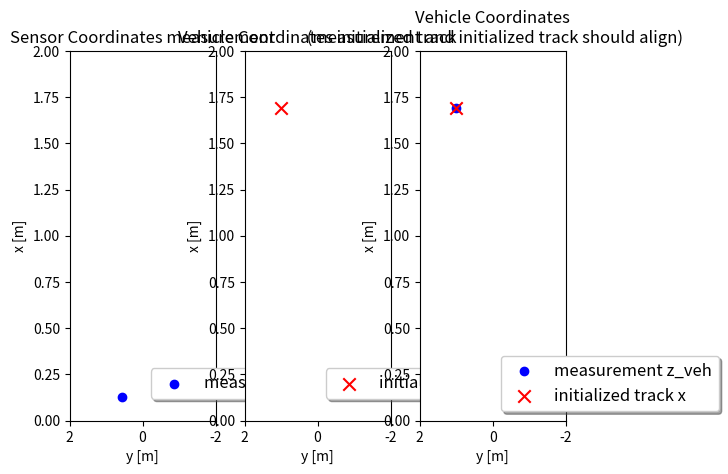

The script that saved this image:
# imports
import numpy as np
import matplotlib
# matplotlib.use('wxagg') # change backend so that figure maximizing works on Mac as well
import matplotlib.pyplot as plt
import matplotlib.ticker as ticker


class Track:
    '''Track class with state, covariance, id'''

    def __init__(self, meas, id):
        print('creating track no.', id)
        self.id = id
        self.x = np.zeros((6, 1))
        self.P = np.zeros((6, 6))

        ############
        # TODO: initialize self.x and self.P from measurement z and R, don't forget coordinate transforms
        ############
        print('Track init, z\n', meas.z)

        z_1 = np.ones((4, 1))
        z_1[0:3] = meas.z
        position_1 = meas.sens_to_veh * z_1
        self.x[0:3] = position_1[0:3]
        print('Track init, x\n', self.x)

        M_rot = meas.sens_to_veh[0:3, 0:3]
        P_pos = M_rot * meas.R * M_rot.transpose()

        sigma_P_vel_44 = 50
        sigma_P_vel_55 = 50

        # NOTE: wo do not assume much velocity in height, unless we have very steep hills
        sigma_P_vel_66 = 5

        P_vel = np.matrix([
            [sigma_P_vel_44**2, 0,                      0],
            [0,                 sigma_P_vel_55 ** 2,    0],
            [0,                 0,                      sigma_P_vel_66 ** 2]
        ])

        self.P[0:3, 0:3] = P_pos
        self.P[3:6, 3:6] = P_vel
        print('Track init, P\n', self.P)


###################

class Measurement:
    '''Lidar measurement class including measurement z, covariance R, coordinate transform matrix'''

    def __init__(self, gt, phi, t):
        # compute rotation around z axis
        M_rot = np.matrix([[np.cos(phi), -np.sin(phi), 0],
                           [np.sin(phi), np.cos(phi), 0],
                           [0, 0, 1]])

        # coordiante transformation matrix from sensor to vehicle coordinates
        self.sens_to_veh = np.matrix(np.identity(4))
        self.sens_to_veh[0:3, 0:3] = M_rot
        self.sens_to_veh[0:3, 3] = t
        print('Coordinate transformation matrix:\n', self.sens_to_veh)

        # transform ground truth from vehicle to sensor coordinates
        gt_veh = np.ones((4, 1))  # homogeneous coordinates
        gt_veh[0:3] = gt[0:3]
        gt_sens = np.linalg.inv(self.sens_to_veh) * gt_veh

        # create measurement object
        sigma_lidar_x = 0.01  # standard deviation for noisy measurement generation
        sigma_lidar_y = 0.01
        sigma_lidar_z = 0.001

        self.z = np.zeros((3, 1))  # measurement vector
        self.z[0] = float(gt_sens[0, 0]) + np.random.normal(0, sigma_lidar_x)
        self.z[1] = float(gt_sens[1, 0]) + np.random.normal(0, sigma_lidar_y)
        self.z[2] = float(gt_sens[2, 0]) + np.random.normal(0, sigma_lidar_z)

        self.R = np.matrix([[sigma_lidar_x ** 2, 0, 0],  # measurement noise covariance matrix
                            [0, sigma_lidar_y ** 2, 0],
                            [0, 0, sigma_lidar_z ** 2]])


def visualize(track, meas):
    fig, (ax1, ax2, ax3) = plt.subplots(1, 3)

    # NOTE: -1 * value, just for plotting purpose
    ax1.scatter(-meas.z[1], meas.z[0], marker='o', color='blue', label='measurement z')
    ax2.scatter(-track.x[1], track.x[0], color='red', s=80, marker='x', label='initialized track x')

    # transform measurement to vehicle coordinates for visualization
    z_sens = np.ones((4, 1))  # homogeneous coordinates
    z_sens[0:3] = meas.z[0:3]
    z_veh = meas.sens_to_veh * z_sens
    ax3.scatter(-float(z_veh[1]), float(z_veh[0]), marker='o', color='blue', label='measurement z_veh')
    ax3.scatter(-track.x[1], track.x[0], color='red', s=80, marker='x', label='initialized track x')

    # maximize window
    mng = plt.get_current_fig_manager()
    # mng.frame.Maximize(True)

    # legend and axes
    for ax in (ax1, ax2, ax3):
        ax.legend(loc='center left', shadow=True, fontsize='large', bbox_to_anchor=(0.5, 0.1))
        ax.set_xlabel('y [m]')
        ax.set_ylabel('x [m]')
        ax.set_xlim(-2, 2)
        ax.set_ylim(0, 2)

        # correct x ticks (positive to the left)
        # NOTE: seems this only change x axis text plot
        ticks_x = ticker.FuncFormatter(lambda x, pos: '{0:g}'.format(-x) if x != 0 else '{0:g}'.format(x))

        ax.xaxis.set_major_formatter(ticks_x)

    # titles
    ax1.title.set_text('Sensor Coordinates measurement')
    ax2.title.set_text('Vehicle Coordinates initialized track')
    ax3.title.set_text('Vehicle Coordinates\n (measurement and initialized track should align)')

    plt.show()


###################  
# ground truth         
gt = np.matrix([[1.7],
                [1],
                [0]])

# sensor translation and rotation angle
t = np.matrix([[2],
               [0.5],
               [0]])
phi = np.radians(45)

# generate measurement
meas = Measurement(gt, phi, t)

# initialize track from this measurement
track = Track(meas, 1)

# visualization
visualize(track, meas)